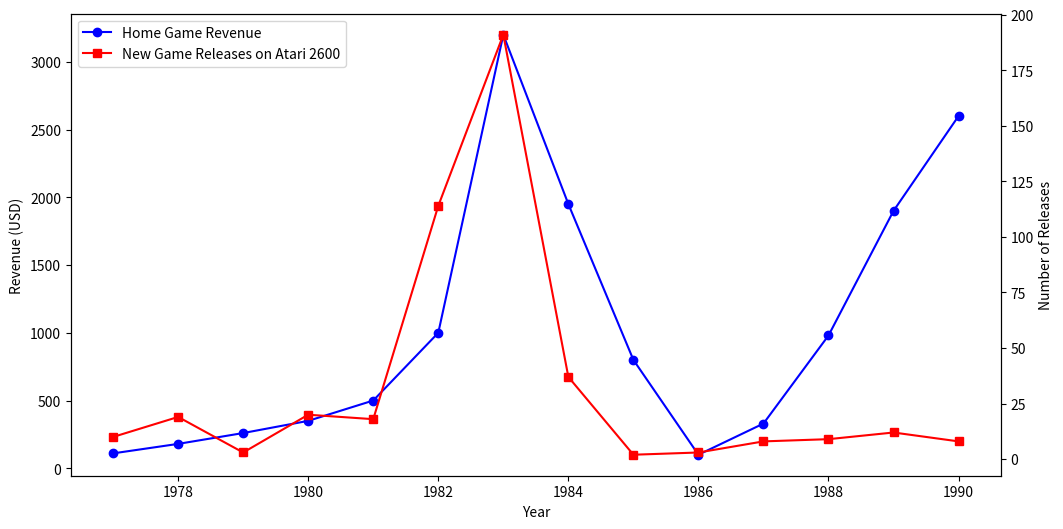

Recreate this plot in Python.
import matplotlib.pyplot as plt
import pandas as pd

# 数据
data = {
    'Year': [1977, 1978, 1979, 1980, 1981, 1982, 1983, 1984, 1985, 1986, 1987, 1988, 1989, 1990],
    'Home Game Revenue': [110, 180, 260, 350, 500, 1000, 3200, 1950, 800, 100, 330, 980, 1900, 2600],
    'New Game Releases on Atari 2600': [10, 19, 3, 20, 18, 114, 191, 37, 2, 3, 8, 9, 12, 8]
}

# 创建 DataFrame
df = pd.DataFrame(data)

# 创建主坐标轴和次坐标轴
fig, ax1 = plt.subplots(figsize=(12, 6))

# 绘制主坐标轴（Home Game Revenue）
ax1.plot(df['Year'], df['Home Game Revenue'], color='blue', marker='o', linestyle='-', label='Home Game Revenue')
ax1.set_xlabel('Year')
ax1.set_ylabel('Revenue (USD)', color='black')
ax1.tick_params(axis='y', labelcolor='black')

# 创建次坐标轴
ax2 = ax1.twinx()

# 绘制次坐标轴（New Game Releases on Atari 2600）
ax2.plot(df['Year'], df['New Game Releases on Atari 2600'], color='red', marker='s', linestyle='-', label='New Game Releases on Atari 2600')
ax2.set_ylabel('Number of Releases', color='black')
ax2.tick_params(axis='y', labelcolor='black')

# 合并图例
lines1, labels1 = ax1.get_legend_handles_labels()
lines2, labels2 = ax2.get_legend_handles_labels()
ax1.legend(lines1 + lines2, labels1 + labels2, loc='upper left')

# 保存图像，dpi=1200
output_file = 'revenue_and_releases_line_chart.png'
plt.savefig(output_file, dpi=1200, bbox_inches='tight')

# 显示图表
plt.show()